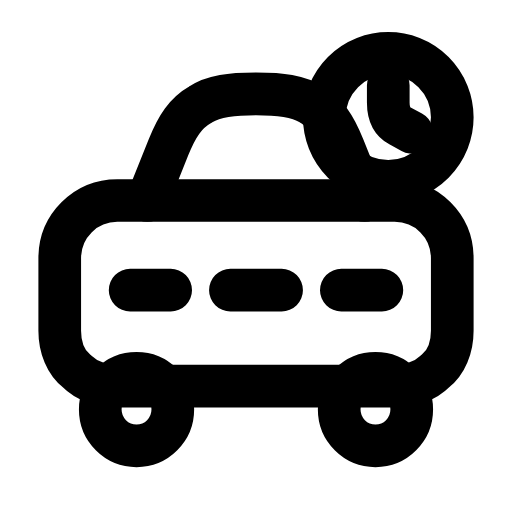
t = 0.00 s
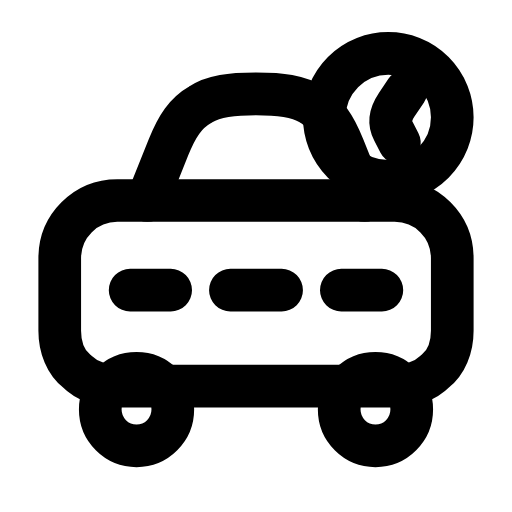
t = 0.24 s
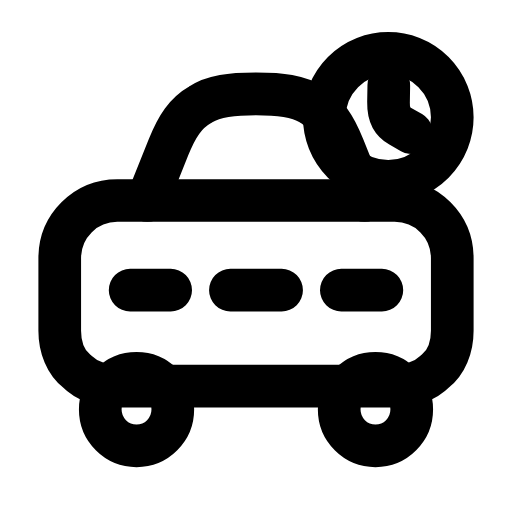
t = 0.47 s
t = 0.68 s: frame unchanged from t = 0.00 s, image omitted
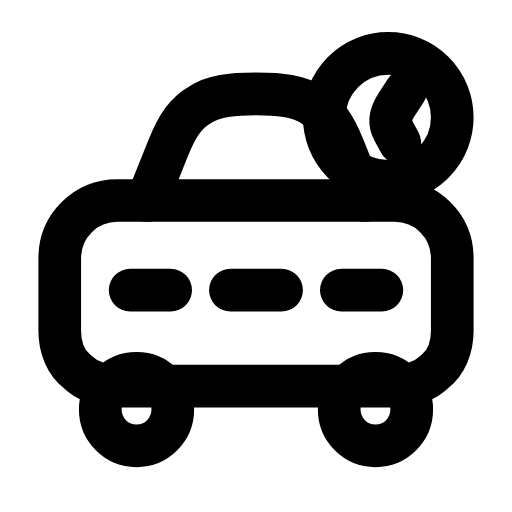
t = 0.95 s
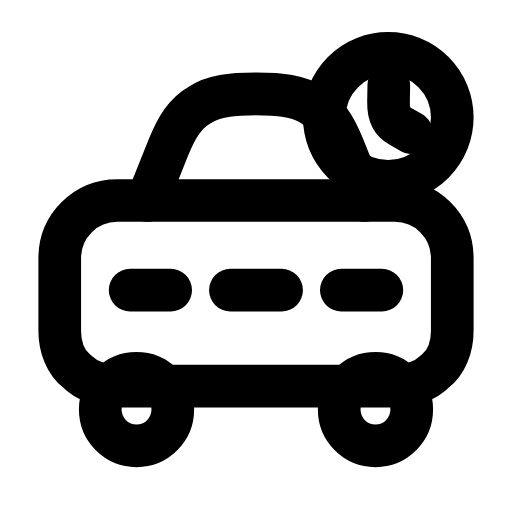
t = 1.16 s

The animated SVG that drew these frames (rendered in a browser with its animation timeline set to each time). Animation: 1 SMIL element (animateTransform=1); one cycle of 1.40 s, repeats indefinitely.

<svg xmlns="http://www.w3.org/2000/svg" width="24" height="24" viewBox="0 0 24 24" fill="none"><path stroke="currentColor" stroke-width="2" stroke-linecap="round" stroke-linejoin="round" fill="none" d="M6.9 9.4L7.9 6.9C8.3 5.9 8.7 5.3 9.4 4.9C10 4.5 10.8 4.4 12 4.4S14 4.5 14.6 4.9C15.3 5.3 15.7 5.9 16.1 6.9L17.1 9.4"></path><path stroke="currentColor" stroke-width="2" stroke-linecap="round" stroke-linejoin="round" fill="none" d="M5.5 9.4L18.5 9.4C20 9.4 21.2 10.6 21.2 12.1L21.2 15.5C21.2 16.3 20.9 17 20.4 17.4C19.9 17.9 19.2 18.1 18.4 18.1L5.6 18.1C4.8 18.1 4.1 17.9 3.6 17.4C3.1 17 2.8 16.3 2.8 15.5L2.8 12.1C2.8 10.6 4 9.4 5.5 9.4Z"></path><path stroke="currentColor" stroke-width="2" stroke-linecap="round" stroke-linejoin="round" fill="none" d="M6.1 13.6L8 13.6M10.8 13.6L13.2 13.6M16 13.6L17.9 13.6"></path><circle stroke="currentColor" stroke-width="2" stroke-linecap="round" stroke-linejoin="round" fill="none" cx="6.4" cy="19.2" r="1.7"></circle><circle stroke="currentColor" stroke-width="2" stroke-linecap="round" stroke-linejoin="round" fill="none" cx="17.6" cy="19.2" r="1.7"></circle><circle stroke="currentColor" stroke-width="2" stroke-linecap="round" stroke-linejoin="round" fill="none" cx="18.2" cy="5.5" r="3"></circle><g><animateTransform attributeName="transform" type="rotate" values="0 18.2 5.5;34 18.2 5.5;0 18.2 5.5;0 18.2 5.5;34 18.2 5.5;0 18.2 5.5;0 18.2 5.5" keyTimes="0;0.225;0.45;0.6;0.75;0.9;1" dur="1.4s" repeatCount="indefinite" calcMode="spline" keySplines="0.16 1 0.3 1;0.16 1 0.3 1;0.16 1 0.3 1;0.16 1 0.3 1;0.16 1 0.3 1;0.16 1 0.3 1"/><path stroke="currentColor" stroke-width="2" stroke-linecap="round" stroke-linejoin="round" fill="none" d="M18.2 4L18.2 4.8Q18.2 5.6 18.75 5.9L19.3 6.2"></path></g></svg>
